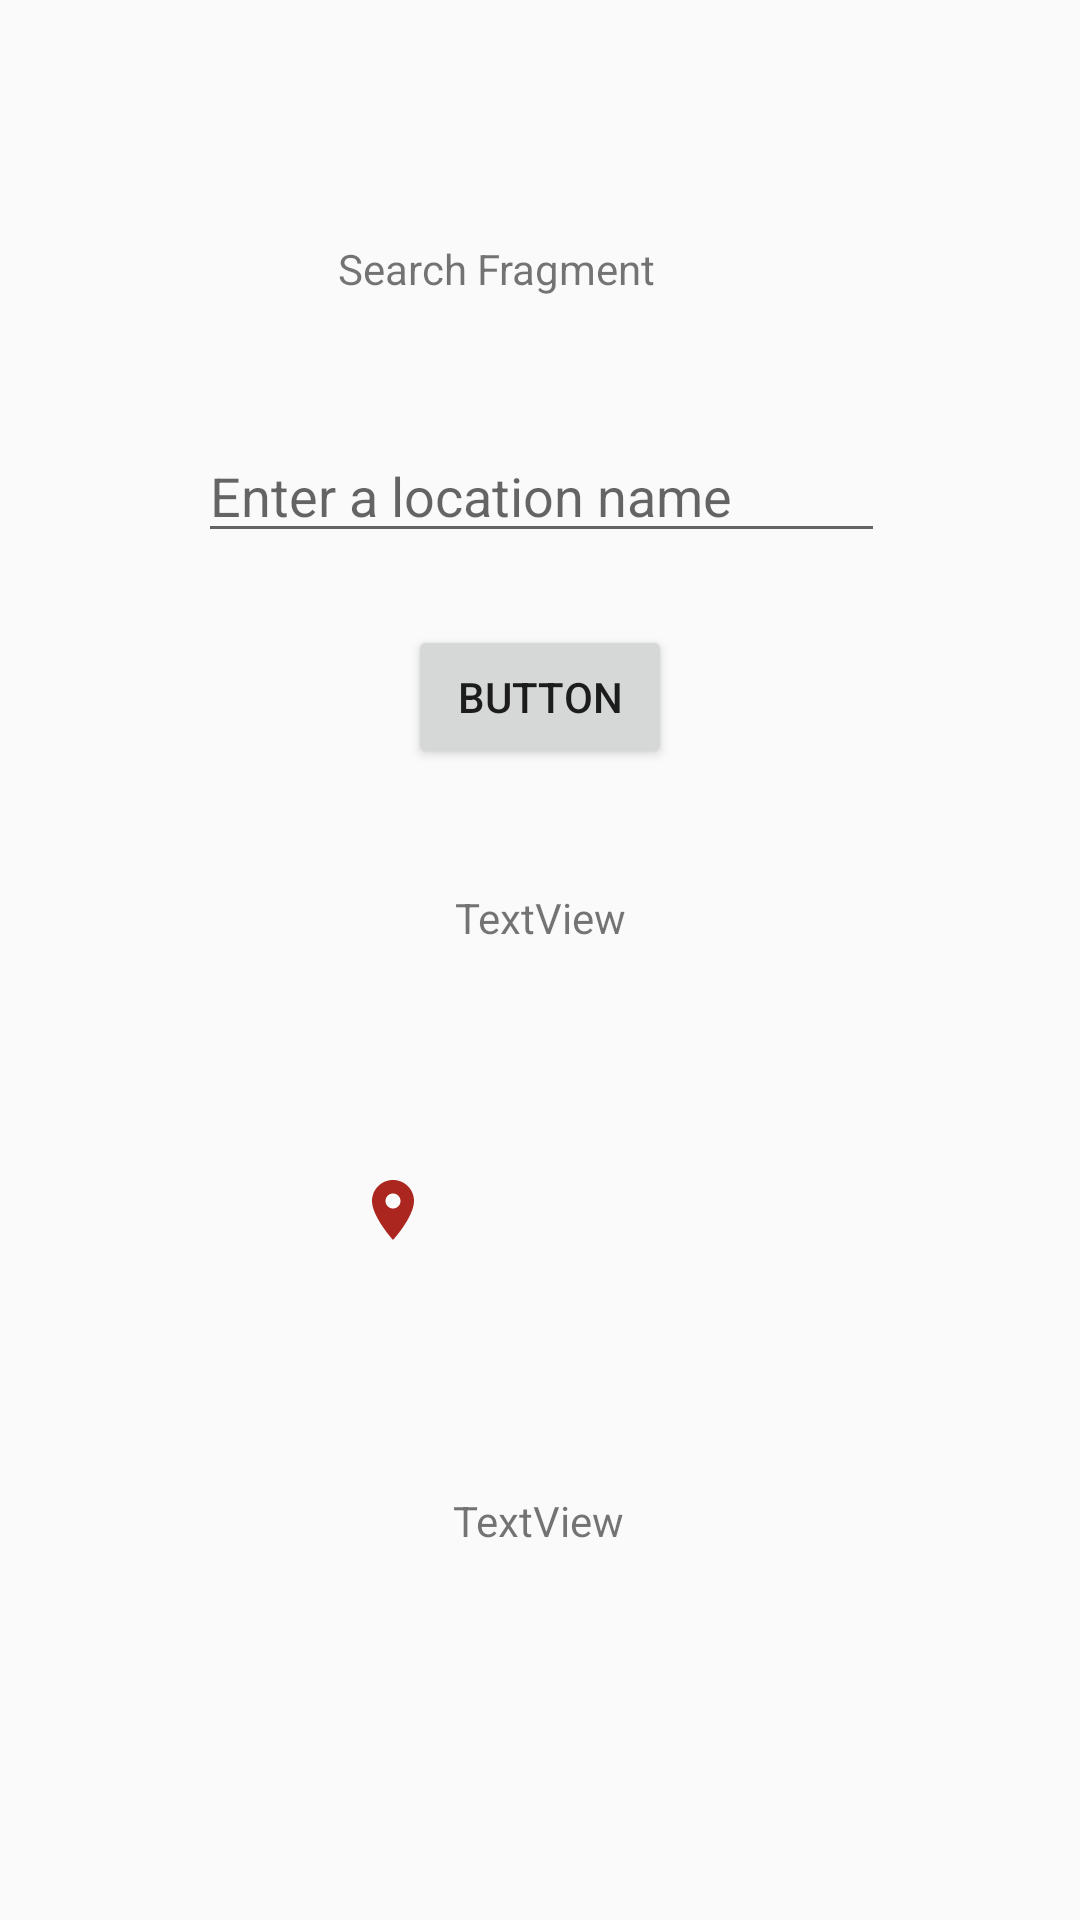

Write the Android layout XML for this screen, with the resource values it uses.
<!-- AndroidManifest.xml: application theme AppTheme -->
<!-- res/layout/fragment_search.xml -->
<?xml version="1.0" encoding="utf-8"?>
<android.support.constraint.ConstraintLayout xmlns:android="http://schemas.android.com/apk/res/android"
    xmlns:app="http://schemas.android.com/apk/res-auto"
    xmlns:tools="http://schemas.android.com/tools"
    android:layout_width="match_parent"
    android:layout_height="match_parent"
    tools:context=".SearchFragment">

    <TextView
        android:id="@+id/get_started_textView"
        android:layout_width="wrap_content"
        android:layout_height="wrap_content"
        android:layout_marginTop="80dp"
        android:text="Search Fragment"
        app:layout_constraintEnd_toEndOf="parent"
        app:layout_constraintHorizontal_bias="0.444"
        app:layout_constraintStart_toStartOf="parent"
        app:layout_constraintTop_toTopOf="parent" />

    <EditText
        android:id="@+id/search_editText"
        android:layout_width="229dp"
        android:layout_height="wrap_content"
        android:layout_marginStart="8dp"
        android:layout_marginTop="44dp"
        android:layout_marginEnd="8dp"
        android:hint="Enter a location name"
        app:layout_constraintEnd_toEndOf="parent"
        app:layout_constraintHorizontal_bias="0.503"
        app:layout_constraintStart_toStartOf="parent"
        app:layout_constraintTop_toBottomOf="@+id/get_started_textView" />

    <Button
        android:id="@+id/search_button"
        android:layout_width="wrap_content"
        android:layout_height="wrap_content"
        android:layout_marginStart="8dp"
        android:layout_marginTop="24dp"
        android:layout_marginEnd="8dp"
        android:text="Button"
        app:layout_constraintEnd_toEndOf="parent"
        app:layout_constraintStart_toStartOf="parent"
        app:layout_constraintTop_toBottomOf="@+id/search_editText" />

    <TextView
        android:id="@+id/error_message_textView"
        android:layout_width="wrap_content"
        android:layout_height="wrap_content"
        android:layout_marginStart="8dp"
        android:layout_marginTop="40dp"
        android:layout_marginEnd="8dp"
        android:text="TextView"
        app:layout_constraintEnd_toEndOf="parent"
        app:layout_constraintStart_toStartOf="parent"
        app:layout_constraintTop_toBottomOf="@+id/search_button" />

    <TextView
        android:id="@+id/use_location_textView"
        android:layout_width="wrap_content"
        android:layout_height="wrap_content"
        android:layout_marginTop="56dp"
        android:layout_marginEnd="152dp"
        android:layout_marginBottom="8dp"
        android:text="TextView"
        app:layout_constraintBottom_toBottomOf="parent"
        app:layout_constraintEnd_toEndOf="parent"
        app:layout_constraintTop_toBottomOf="@+id/error_message_textView"
        app:layout_constraintVertical_bias="0.522" />

    <ImageView
        android:id="@+id/location_icon_imageview"
        android:layout_width="wrap_content"
        android:layout_height="24dp"
        android:layout_marginStart="8dp"
        android:layout_marginTop="76dp"
        android:layout_marginEnd="8dp"
        android:src="@drawable/ic_place_black_24dp"
        app:layout_constraintEnd_toStartOf="@+id/use_location_textView"
        app:layout_constraintHorizontal_bias="1.0"
        app:layout_constraintStart_toStartOf="parent"
        app:layout_constraintTop_toBottomOf="@+id/error_message_textView" />

</android.support.constraint.ConstraintLayout>
<!-- resources referenced by this layout -->
<resources>
  <!-- drawable ic_place_black_24dp (drawable) -->
  <vector android:height="24dp" android:tint="#AB261F"
      android:viewportHeight="24.0" android:viewportWidth="24.0"
      android:width="24dp" xmlns:android="http://schemas.android.com/apk/res/android">
      <path android:fillColor="#FF000000" android:pathData="M12,2C8.13,2 5,5.13 5,9c0,5.25 7,13 7,13s7,-7.75 7,-13c0,-3.87 -3.13,-7 -7,-7zM12,11.5c-1.38,0 -2.5,-1.12 -2.5,-2.5s1.12,-2.5 2.5,-2.5 2.5,1.12 2.5,2.5 -1.12,2.5 -2.5,2.5z"/>
  </vector>
  <style name="AppTheme" parent="Theme.AppCompat.Light.DarkActionBar">
          
          <item name="colorPrimary">@color/colorPrimary</item>
          <item name="colorPrimaryDark">@color/colorPrimaryDark</item>
          <item name="colorAccent">@color/colorAccent</item>
      </style>
  <color name="colorPrimary">#008577</color>
  <color name="colorPrimaryDark">#00574b</color>
  <color name="colorAccent">#d81b60</color>
</resources>
